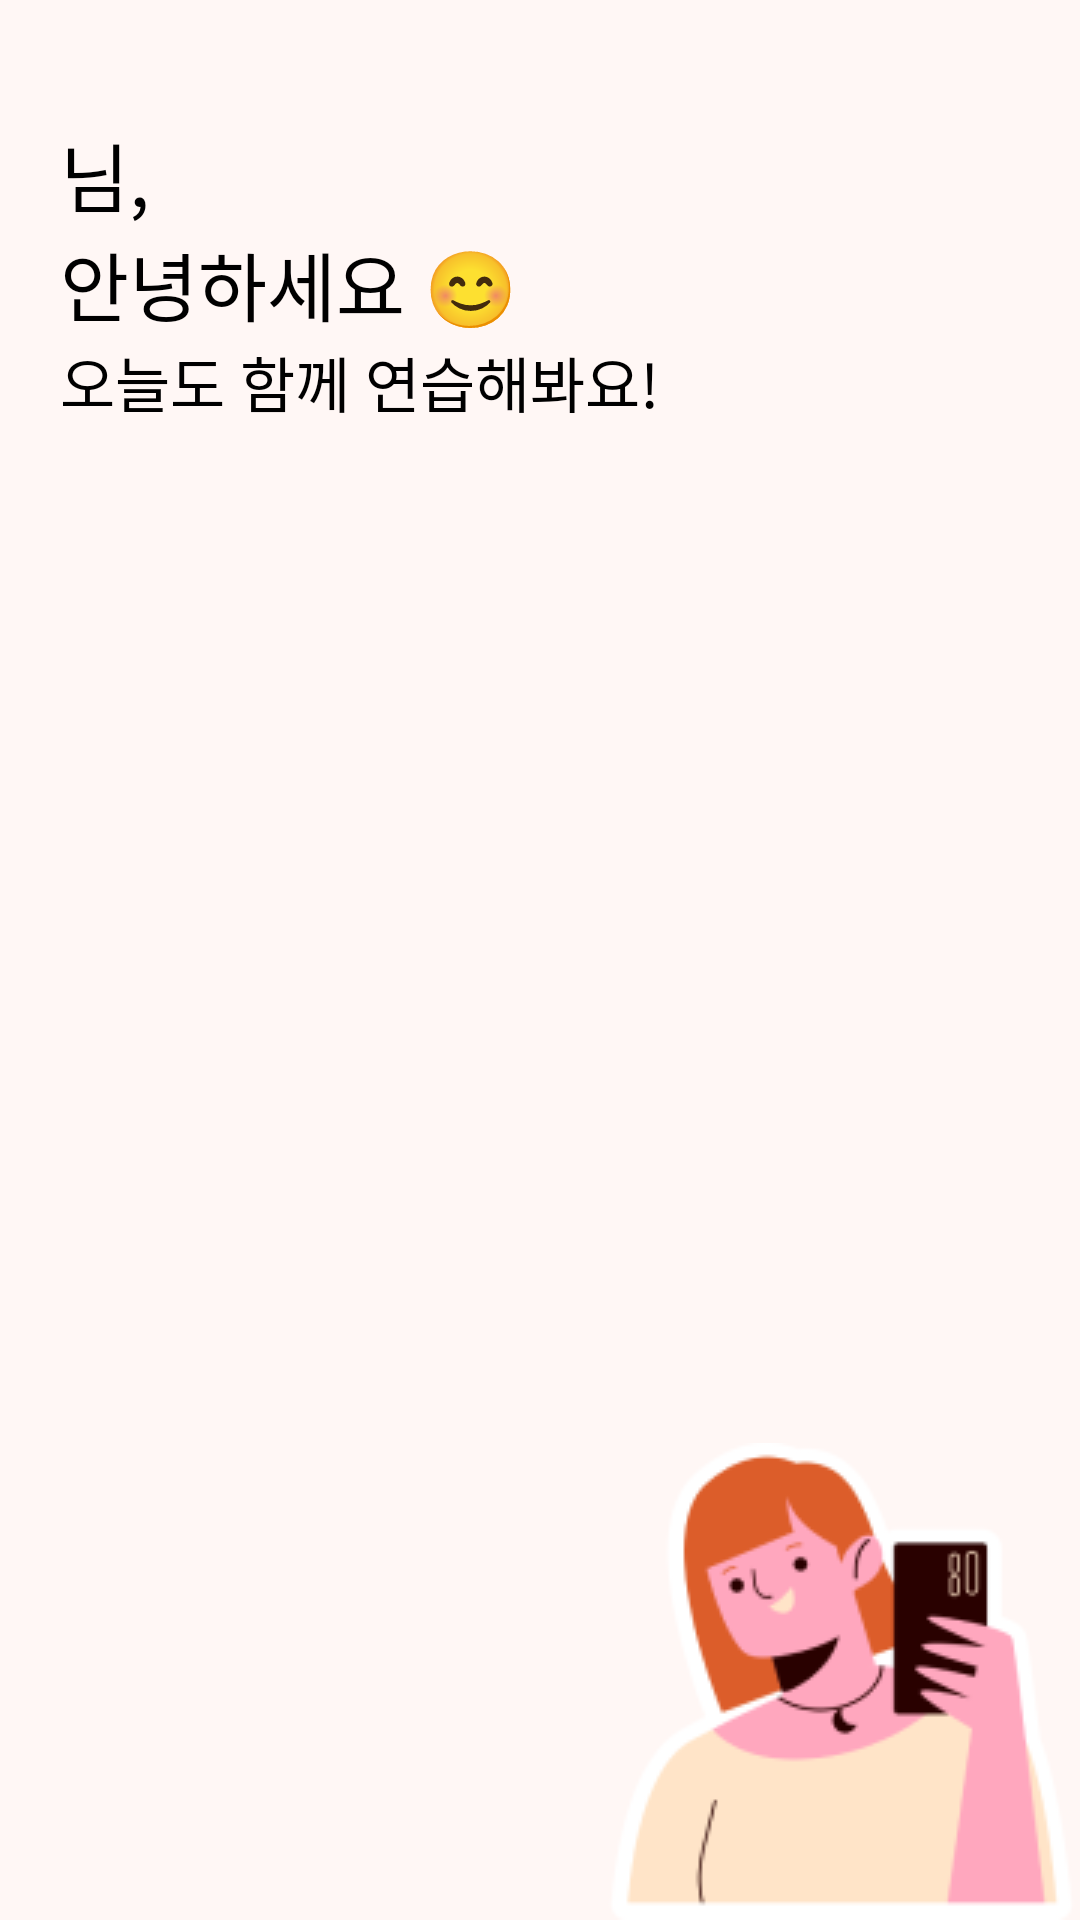

This screen was rendered from an Android layout file. Write that file and the resources it references.
<!-- AndroidManifest.xml: application theme Theme.CallPhobia_OverS -->
<!-- res/layout/include_home_banner.xml -->
<?xml version="1.0" encoding="utf-8"?>
<androidx.constraintlayout.widget.ConstraintLayout
    xmlns:android="http://schemas.android.com/apk/res/android"
    xmlns:app="http://schemas.android.com/apk/res-auto"
    android:layout_width="match_parent"
    android:background="@color/background_color_banner"
    android:layout_height="240dp">

    <TextView
        android:id="@+id/text_user_welcome"
        android:layout_width="wrap_content"
        android:layout_height="wrap_content"
        android:layout_marginStart="20dp"
        android:layout_marginTop="40dp"
        android:fontFamily="@font/ibm_plexsans_kr_bold"
        android:text="@string/home_welcome"
        android:textColor="@color/black"
        android:textSize="25sp"
        app:layout_constraintStart_toStartOf="parent"
        app:layout_constraintTop_toTopOf="parent" />

    <TextView
        android:layout_width="wrap_content"
        android:layout_height="wrap_content"
        android:layout_marginStart="20dp"
        android:fontFamily="@font/ibm_plexsans_kr_medium"
        android:text="오늘도 함께 연습해봐요!"
        android:textSize="20sp"
        android:textColor="@color/black"
        app:layout_constraintStart_toStartOf="parent"
        app:layout_constraintTop_toBottomOf="@+id/text_user_welcome" />

    <ImageView
        android:layout_width="wrap_content"
        android:layout_height="wrap_content"
        android:src="@drawable/ic_banner_people"
        app:layout_constraintBottom_toBottomOf="parent"
        app:layout_constraintEnd_toEndOf="parent" />

</androidx.constraintlayout.widget.ConstraintLayout>
<!-- resources referenced by this layout -->
<resources>
  <color name="background_color_banner">#FFFFF7F5</color>
  <color name="black">#FF000000</color>
  <!-- drawable ic_banner_people: png bitmap (drawable, 10765 bytes) -->
  <string name="home_welcome">님,\n안녕하세요 😊</string>
  <style name="Theme.CallPhobia_OverS" parent="Base.Theme.CallPhobia_OverS" />
  <style name="Base.Theme.CallPhobia_OverS" parent="Theme.Material3.DayNight.NoActionBar">
          <item name="android:windowLightStatusBar">true</item>
          <item name="android:statusBarColor">@color/white</item>
          
          
      </style>
  <color name="white">#FFFFFFFF</color>
</resources>
